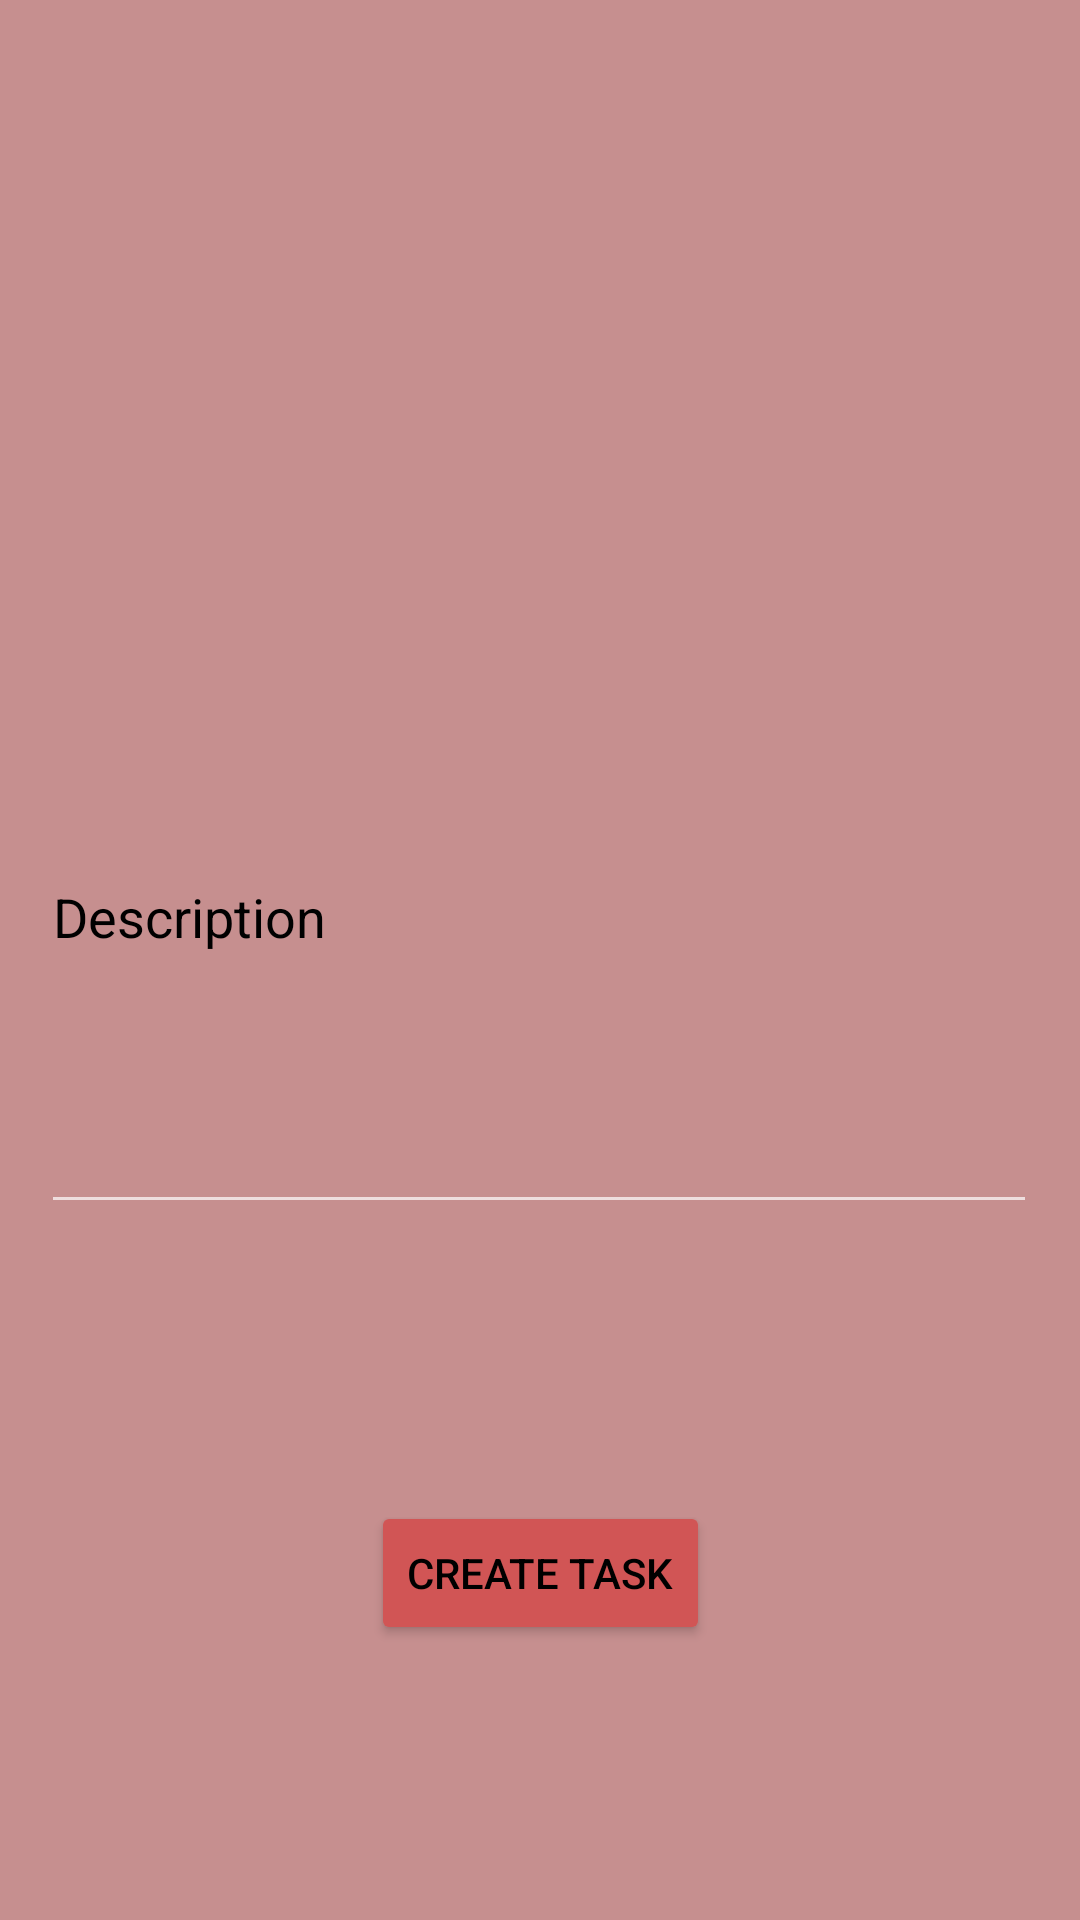

Android layout source for this screen:
<!-- AndroidManifest.xml: application theme Theme.AppCompat.NoActionBar -->
<!-- res/layout/activity_create_target.xml -->
<?xml version="1.0" encoding="utf-8"?>
<androidx.constraintlayout.widget.ConstraintLayout xmlns:android="http://schemas.android.com/apk/res/android"
    xmlns:app="http://schemas.android.com/apk/res-auto"
    xmlns:tools="http://schemas.android.com/tools"
    android:layout_width="match_parent"
    android:layout_height="match_parent"
    android:background="#C68F8F">

    <EditText
        android:id="@+id/DescriptionEditText"
        android:layout_width="332dp"
        android:layout_height="208dp"
        android:layout_marginTop="200dp"
        android:ems="10"
        android:inputType="textMultiLine"
        android:lines="8"
        android:singleLine="true"
        android:text="Description"
        android:textColor="#000000"
        app:layout_constraintEnd_toEndOf="parent"
        app:layout_constraintHorizontal_bias="0.494"
        app:layout_constraintStart_toStartOf="parent"
        app:layout_constraintTop_toTopOf="parent" />

    <Button
        android:id="@+id/createTargetButton"
        style="@style/Widget.AppCompat.Button.Colored"
        android:layout_width="wrap_content"
        android:layout_height="wrap_content"
        android:insetLeft="6dp"
        android:insetTop="6dp"
        android:insetRight="6dp"
        android:insetBottom="6dp"
        android:text="create task"
        android:textColor="#000000"
        app:backgroundTint="#D15555"
        app:layout_constraintBottom_toBottomOf="parent"
        app:layout_constraintEnd_toEndOf="parent"
        app:layout_constraintStart_toStartOf="parent"
        app:layout_constraintTop_toBottomOf="@+id/DescriptionEditText"
        app:layout_constraintVertical_bias="0.501"
        app:rippleColor="#CDCDCD" />
</androidx.constraintlayout.widget.ConstraintLayout>
<!-- resources referenced by this layout -->
<resources>

</resources>
